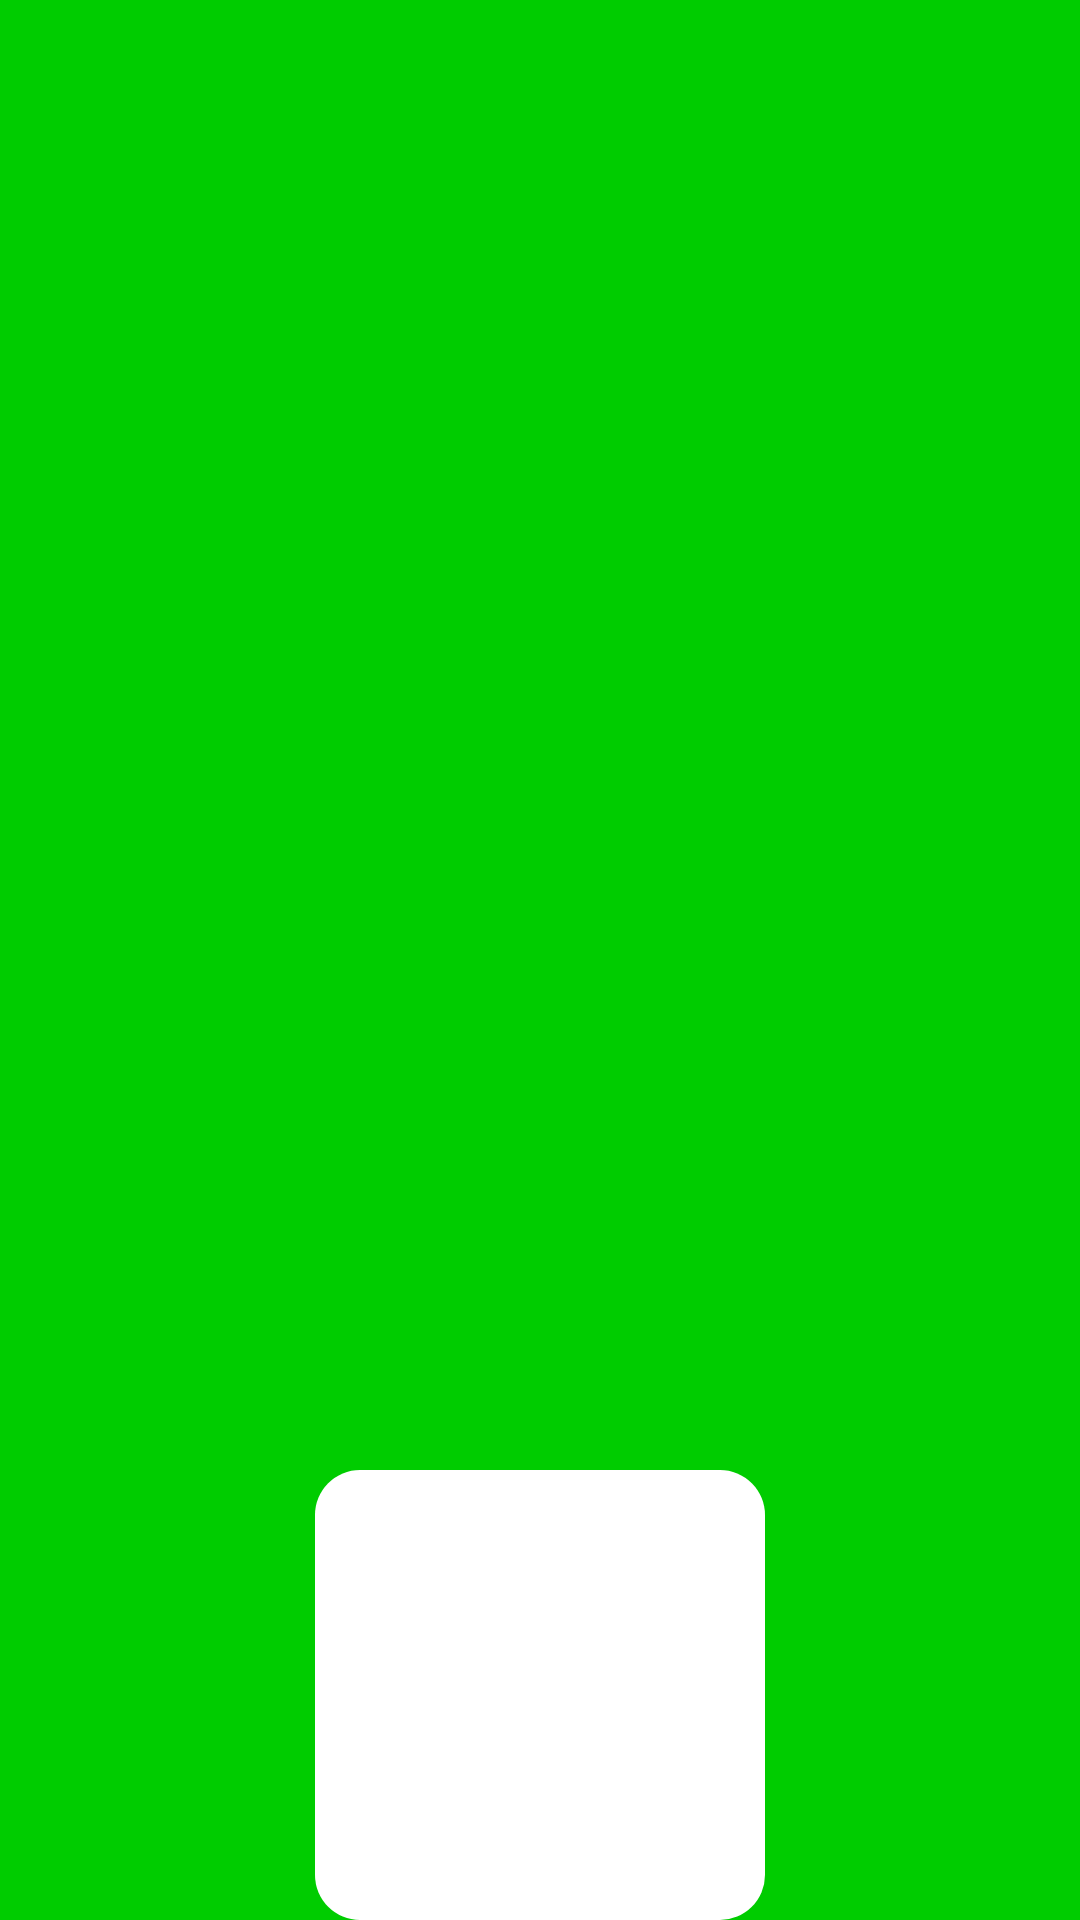

Reconstruct the res/layout file that produces this screen, plus the resources it refers to.
<!-- AndroidManifest.xml: application theme Theme.Beet -->
<!-- res/layout/activity_d_btest.xml -->
<?xml version="1.0" encoding="utf-8"?>
<RelativeLayout
    xmlns:android="http://schemas.android.com/apk/res/android"
    xmlns:app="http://schemas.android.com/apk/res-auto"
    xmlns:tools="http://schemas.android.com/tools"
    android:layout_width="match_parent"
    android:layout_height="match_parent"
    android:background="#0c0"
    tools:context=".Activity.DBtest">
    <TextView
        android:id="@+id/cat"
        android:layout_marginTop="20dp"
        android:layout_alignParentTop="true"
        android:layout_centerHorizontal="true"
        android:layout_width="wrap_content"
        android:layout_height="wrap_content"/>
    <TextView
        android:id="@+id/artist"
        android:layout_below="@id/cat"
        android:layout_centerHorizontal="true"
        android:layout_width="wrap_content"
        android:layout_height="wrap_content"/>
    <TextView
        android:id="@+id/sname"
        android:layout_centerHorizontal="true"
        android:layout_below="@id/artist"
        android:layout_width="wrap_content"
        android:layout_height="wrap_content"/>
    <TextView
        android:id="@+id/slink"
        android:layout_centerHorizontal="true"
        android:layout_below="@id/sname"
        android:layout_width="wrap_content"
        android:layout_height="wrap_content"/>
    <androidx.recyclerview.widget.RecyclerView
        android:id="@+id/m"
        android:layout_below="@id/slink"
        android:layout_width="match_parent"
        android:layout_height="wrap_content"/>
    <ImageView
        android:layout_width="150dp"
        android:layout_height="150dp"
        android:padding="8dp"
        android:id="@+id/im"
        android:background="@drawable/play_button_bg"
        android:layout_centerHorizontal="true"
        android:layout_alignParentBottom="true"/>
</RelativeLayout>
<!-- resources referenced by this layout -->
<resources>
  <!-- drawable play_button_bg (drawable) -->
  <?xml version="1.0" encoding="utf-8"?>
  <selector xmlns:android="http://schemas.android.com/apk/res/android">
  
  
      <item>
          <shape>
              <corners
                  android:bottomRightRadius="15dp"
                  android:bottomLeftRadius="15dp"
                  android:topLeftRadius="15dp"
                  android:topRightRadius="15dp"/>
              <gradient android:endColor="#FFFFFF" android:startColor="#FFFFFF"
                  android:centerColor="#FFFFFF" android:angle="270"/>
              <stroke android:color="#FFFFFF" />
              <padding android:left="2dp" android:top="3dp" android:right="2dp"
                  android:bottom="3dp" />
          </shape>
      </item>
  </selector>
  <style name="Theme.Beet" parent="Theme.AppCompat.Light.NoActionBar">
          
          <item name="colorPrimary">@color/purple_500</item>
          <item name="colorPrimaryVariant">@color/purple_700</item>
          <item name="colorOnPrimary">@color/white</item>
          
          <item name="colorSecondary">@color/teal_200</item>
          <item name="colorSecondaryVariant">@color/teal_700</item>
          <item name="colorOnSecondary">@color/black</item>
          
          <item name="android:statusBarColor" tools:targetApi="l">?attr/colorPrimaryVariant</item>
          
      </style>
  <color name="purple_500">#FF1493</color>
  <color name="purple_700">#000000</color>
  <color name="white">#FFFFFFFF</color>
  <color name="teal_200">#FF03DAC5</color>
  <color name="teal_700">#FF018786</color>
  <color name="black">#FF000000</color>
</resources>
